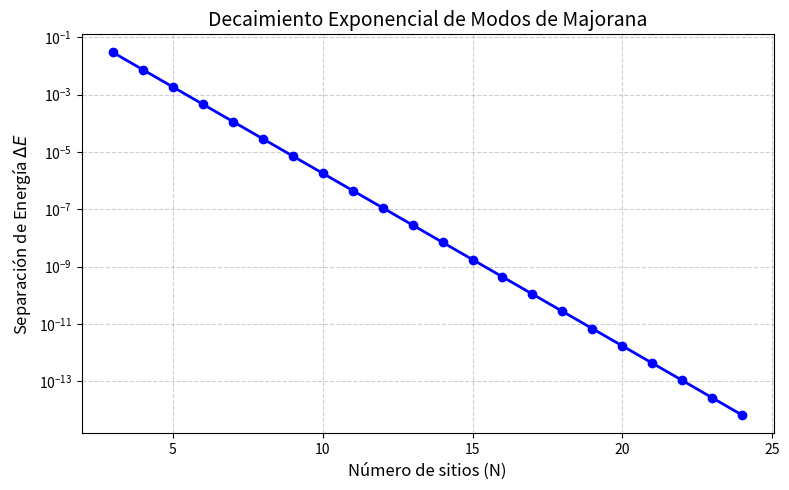
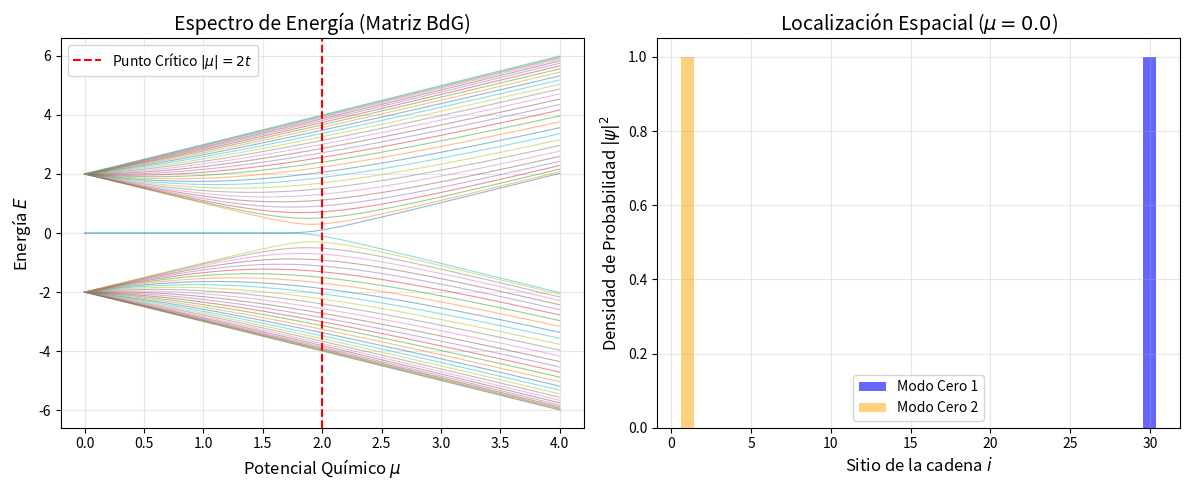

Recreate these plots in Python, in order.
import numpy as np
import matplotlib.pyplot as plt
import numpy as np

# --- MATRIZ DE BOGOLIUBOV-DE GENNES (BdG) ---
def build_bdg_matrix(N, mu, t, delta):
    """Construye la matriz BdG 2Nx2N para la cadena de Kitaev."""
    H0 = np.zeros((N, N))
    Delta_mat = np.zeros((N, N))
    
    for i in range(N):
        H0[i, i] = -mu
        if i < N - 1:
            H0[i, i+1] = -t
            H0[i+1, i] = -t
            Delta_mat[i, i+1] = delta
            Delta_mat[i+1, i] = -delta
            
    H_BdG = np.block([
        [H0, Delta_mat],
        [-np.conj(Delta_mat), -np.conj(H0)]
    ])
    return H_BdG

# =====================================================================
#             Decaimiento Exponencial de Modos de Majorana
# =====================================================================
N_values = list(range(3, 25))
mu = 0.5
t = 1.0
delta = 1.0
energy_splittings = []

for N in N_values:
    H_BdG = build_bdg_matrix(N, mu, t, delta)
    
    # Calculamos todos los valores propios de la matriz BdG
    eigenvalues = np.linalg.eigvalsh(H_BdG)
    
    # Por simetría partícula-hueco, el espectro es simétrico respecto a cero.
    # La separación de energía del estado fundamental de muchos cuerpos equivale
    # al valor propio positivo más pequeño del espectro BdG.
    min_energy = np.min(np.abs(eigenvalues))
    energy_splittings.append(min_energy)

# --- CREACIÓN DEL GRÁFICO ---
plt.figure(figsize=(8, 5))
plt.plot(N_values, energy_splittings, marker='o', linestyle='-', color='b', linewidth=2, markersize=6)
plt.yscale('log') 
plt.xlabel('Número de sitios (N)', fontsize=12)
plt.ylabel('Separación de Energía $\Delta E$', fontsize=12)
plt.title('Decaimiento Exponencial de Modos de Majorana', fontsize=14)
plt.grid(True, which="both", ls="--", alpha=0.6)
plt.tight_layout()
#plt.savefig('majorana_decoherence.png', dpi=300)
plt.show()



# Parámetros fijos
N = 30  # Usamos una cadena más larga (30 sitios) para ver mejor los bordes
t = 1.0
delta = 1.0

# =====================================================================
#       ESPECTRO DE ENERGÍA Y TRANSICIÓN DE FASE TOPOLÓGICA
# =====================================================================
mu_values = np.linspace(0, 4.0, 100)
all_eigenvalues = []

for mu in mu_values:
    H = build_bdg_matrix(N, mu, t, delta)
    eigenvalues = np.linalg.eigvalsh(H)
    all_eigenvalues.append(eigenvalues)

all_eigenvalues = np.array(all_eigenvalues)

plt.figure(figsize=(12, 5))

# Gráfico 1: Espectro de Energía
plt.subplot(1, 2, 1)
for i in range(2 * N):
    # Graficamos cada nivel de energía en función de mu
    plt.plot(mu_values, all_eigenvalues[:, i], alpha=0.5, linewidth=0.8)

plt.axvline(x=2.0, color='red', linestyle='--', label=r'Punto Crítico $|\mu| = 2t$')
plt.title('Espectro de Energía (Matriz BdG)', fontsize=14)
plt.xlabel('Potencial Químico $\mu$', fontsize=12)
plt.ylabel('Energía $E$', fontsize=12)
plt.legend()
plt.grid(True, alpha=0.3)

# =====================================================================
#           LOCALIZACIÓN ESPACIAL DE LOS MODOS DE MAJORANA
# =====================================================================

mu_topologico = 0.0
H_topo = build_bdg_matrix(N, mu_topologico, t, delta)
evals, evecs = np.linalg.eigh(H_topo)

# Los modos de Majorana corresponden a las energías más cercanas a cero.
# En una matriz de 2Nx2N, estos estados están en el medio del espectro (índices N-1 y N)
idx_zero_1 = N - 1
idx_zero_2 = N

# Extraemos los vectores propios (columnas de la matriz)
psi_1 = evecs[:, idx_zero_1]
psi_2 = evecs[:, idx_zero_2]

# La densidad de probabilidad en cada sitio i es la suma de la 
# componente de partícula y de hueco al cuadrado: |u_i|^2 + |v_i|^2
prob_density_1 = np.abs(psi_1[:N])**2 + np.abs(psi_1[N:])**2
prob_density_2 = np.abs(psi_2[:N])**2 + np.abs(psi_2[N:])**2

# Gráfico 2: Densidad de Probabilidad
plt.subplot(1, 2, 2)
sitios = np.arange(1, N + 1)
plt.bar(sitios, prob_density_1, color='blue', alpha=0.6, label='Modo Cero 1')
plt.bar(sitios, prob_density_2, color='orange', alpha=0.5, label='Modo Cero 2')

plt.title(f'Localización Espacial ($\mu={mu_topologico}$)', fontsize=14)
plt.xlabel('Sitio de la cadena $i$', fontsize=12)
plt.ylabel('Densidad de Probabilidad $|\psi|^2$', fontsize=12)
plt.xticks(np.arange(0, N+1, 5))
plt.legend()
plt.grid(True, alpha=0.3)

plt.tight_layout()
#plt.savefig('analisis_clasico_kitaev.png', dpi=300)
plt.show()
